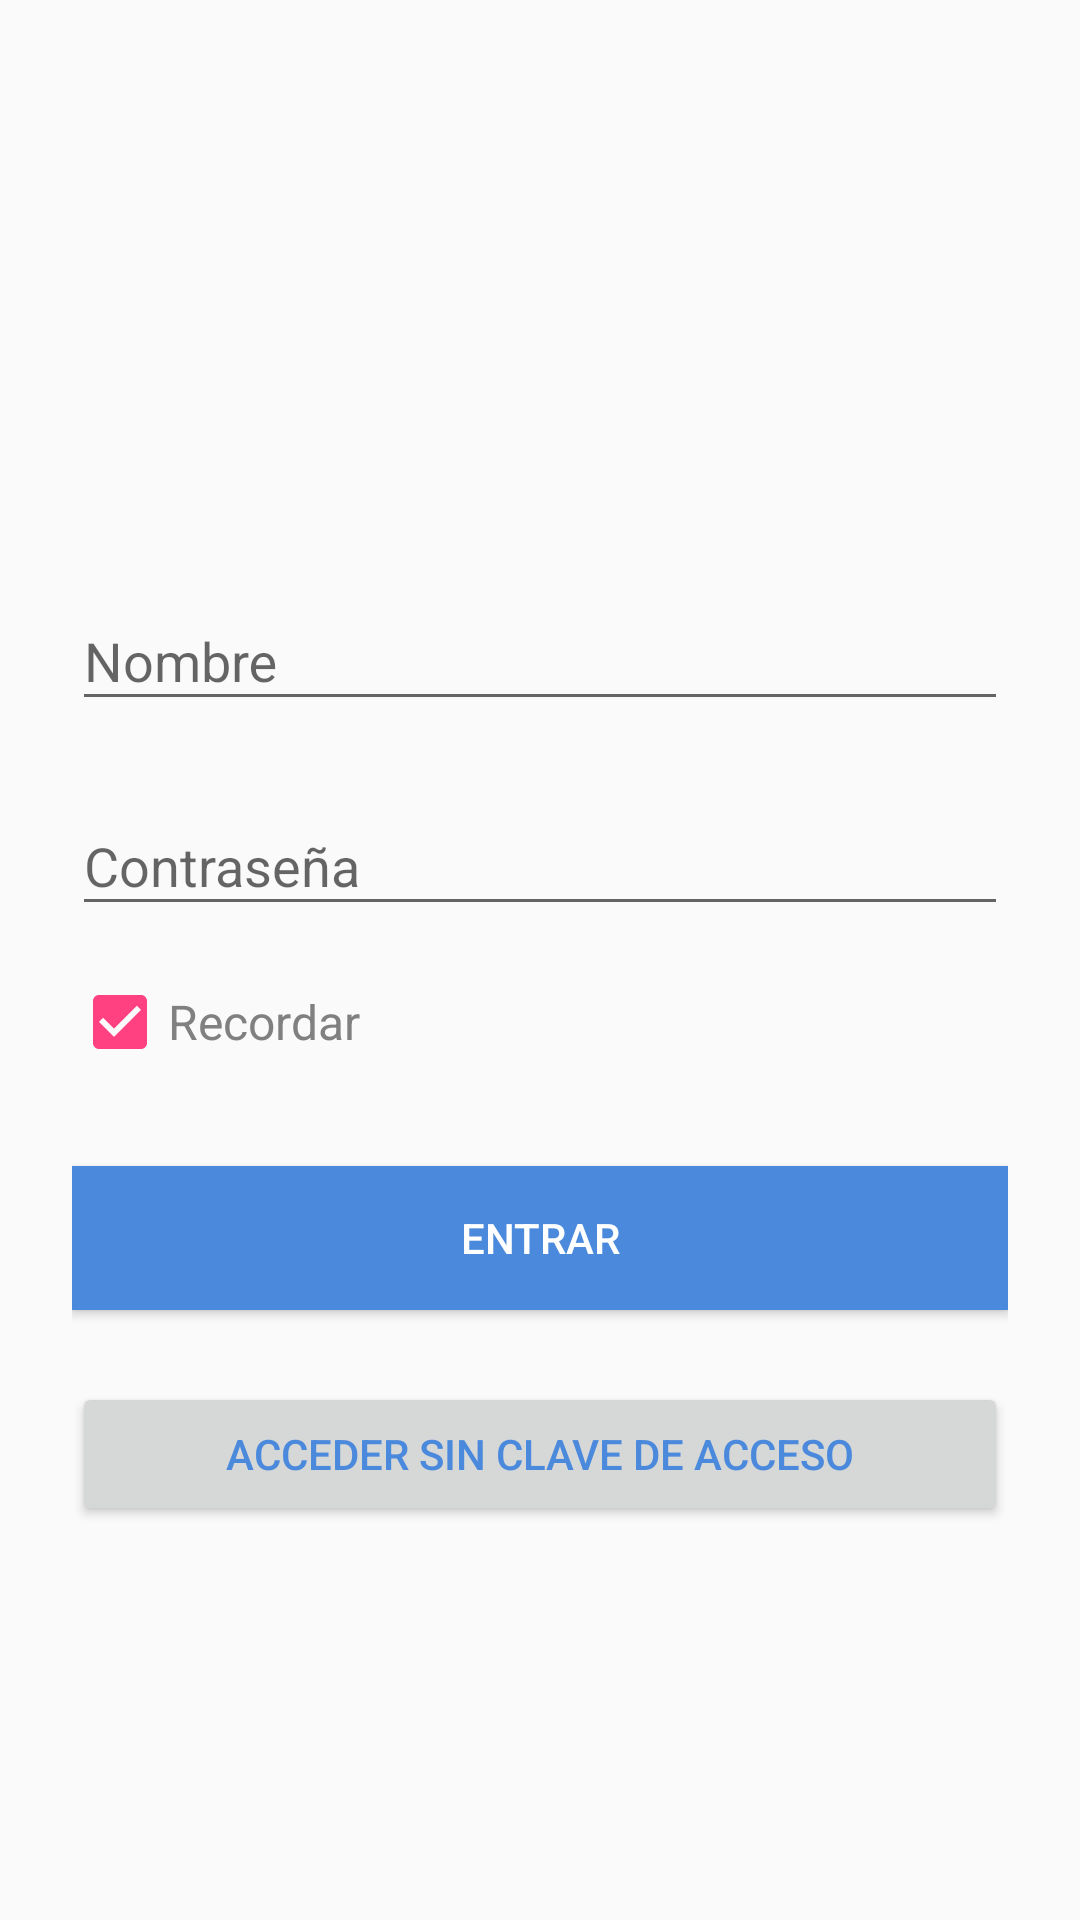

Reconstruct the res/layout file that produces this screen, plus the resources it refers to.
<!-- AndroidManifest.xml: application theme AppTheme -->
<!-- res/layout/login_izv.xml -->
<?xml version="1.0" encoding="utf-8"?>
<ScrollView
    xmlns:android="http://schemas.android.com/apk/res/android"
    xmlns:tools="http://schemas.android.com/tools"
    android:layout_width="fill_parent"
    android:layout_height="fill_parent"
    android:fitsSystemWindows="true">

    <LinearLayout
        android:layout_width="match_parent"
        android:layout_height="wrap_content"
        android:orientation="vertical"
        android:paddingLeft="24dp"
        android:paddingRight="24dp"
        android:paddingTop="56dp">

        <ImageView
            android:layout_width="wrap_content"
            android:layout_height="100dp"
            android:layout_gravity="center_horizontal"
            android:layout_marginBottom="24dp"
            android:src="@drawable/ieslogo" />

        <android.support.design.widget.TextInputLayout
            android:layout_width="match_parent"
            android:layout_height="wrap_content"
            android:layout_marginBottom="8dp"
            android:layout_marginTop="8dp">

            <EditText
                android:id="@+id/etUser"
                android:layout_width="match_parent"
                android:layout_height="wrap_content"
                android:hint="@string/nombre"
                android:inputType="text" />

        </android.support.design.widget.TextInputLayout>

        <android.support.design.widget.TextInputLayout
            android:layout_width="match_parent"
            android:layout_height="wrap_content"
            android:layout_marginBottom="8dp"
            android:layout_marginTop="8dp">

            <EditText
                android:id="@+id/etPassword"
                android:layout_width="match_parent"
                android:layout_height="wrap_content"
                android:hint="@string/clave"
                android:inputType="textPassword" />

        </android.support.design.widget.TextInputLayout>

        <CheckBox
            android:id="@+id/cbRemember"
            android:layout_width="match_parent"
            android:layout_height="wrap_content"
            android:layout_marginBottom="8dp"
            android:layout_marginTop="8dp"
            android:textSize="16dip"
            android:textColor="@color/colorHint"
            android:checked="true"
            android:text="@string/recordar" />

        <android.support.v7.widget.AppCompatButton
            android:id="@+id/btLogin"
            android:layout_width="fill_parent"
            android:layout_height="wrap_content"
            android:layout_marginBottom="24dp"
            android:layout_marginTop="24dp"
            android:background="@color/colorMain"
            android:textColor="@color/colorWhite"
            android:padding="12dp"
            android:text="@string/entrar" />

        <android.support.v7.widget.AppCompatButton
            android:id="@+id/btAnonymous"
            android:layout_width="fill_parent"
            android:layout_height="wrap_content"
            android:textColor="@color/colorMain"
            android:text="@string/sinclave" />

    </LinearLayout>

</ScrollView>
<!-- resources referenced by this layout -->
<resources>
  <color name="colorHint">#808080</color>
  <color name="colorMain">#4A89DC</color>
  <color name="colorWhite">#FFFFFF</color>
  <string name="clave">Contraseña</string>
  <string name="entrar">Entrar</string>
  <string name="nombre">Nombre</string>
  <string name="recordar">Recordar</string>
  <string name="sinclave">Acceder sin clave de acceso</string>
  <style name="AppTheme" parent="Theme.AppCompat.Light.NoActionBar">
          <item name="colorAccent">@color/colorAccent</item>
          <item name="colorPrimary">@color/colorPrimary</item>
          <item name="colorPrimaryDark">@color/colorPrimaryDark</item>
      </style>
  <color name="colorAccent">#FF4081</color>
  <color name="colorPrimary">#3F51B5</color>
  <color name="colorPrimaryDark">#303F9F</color>
</resources>
